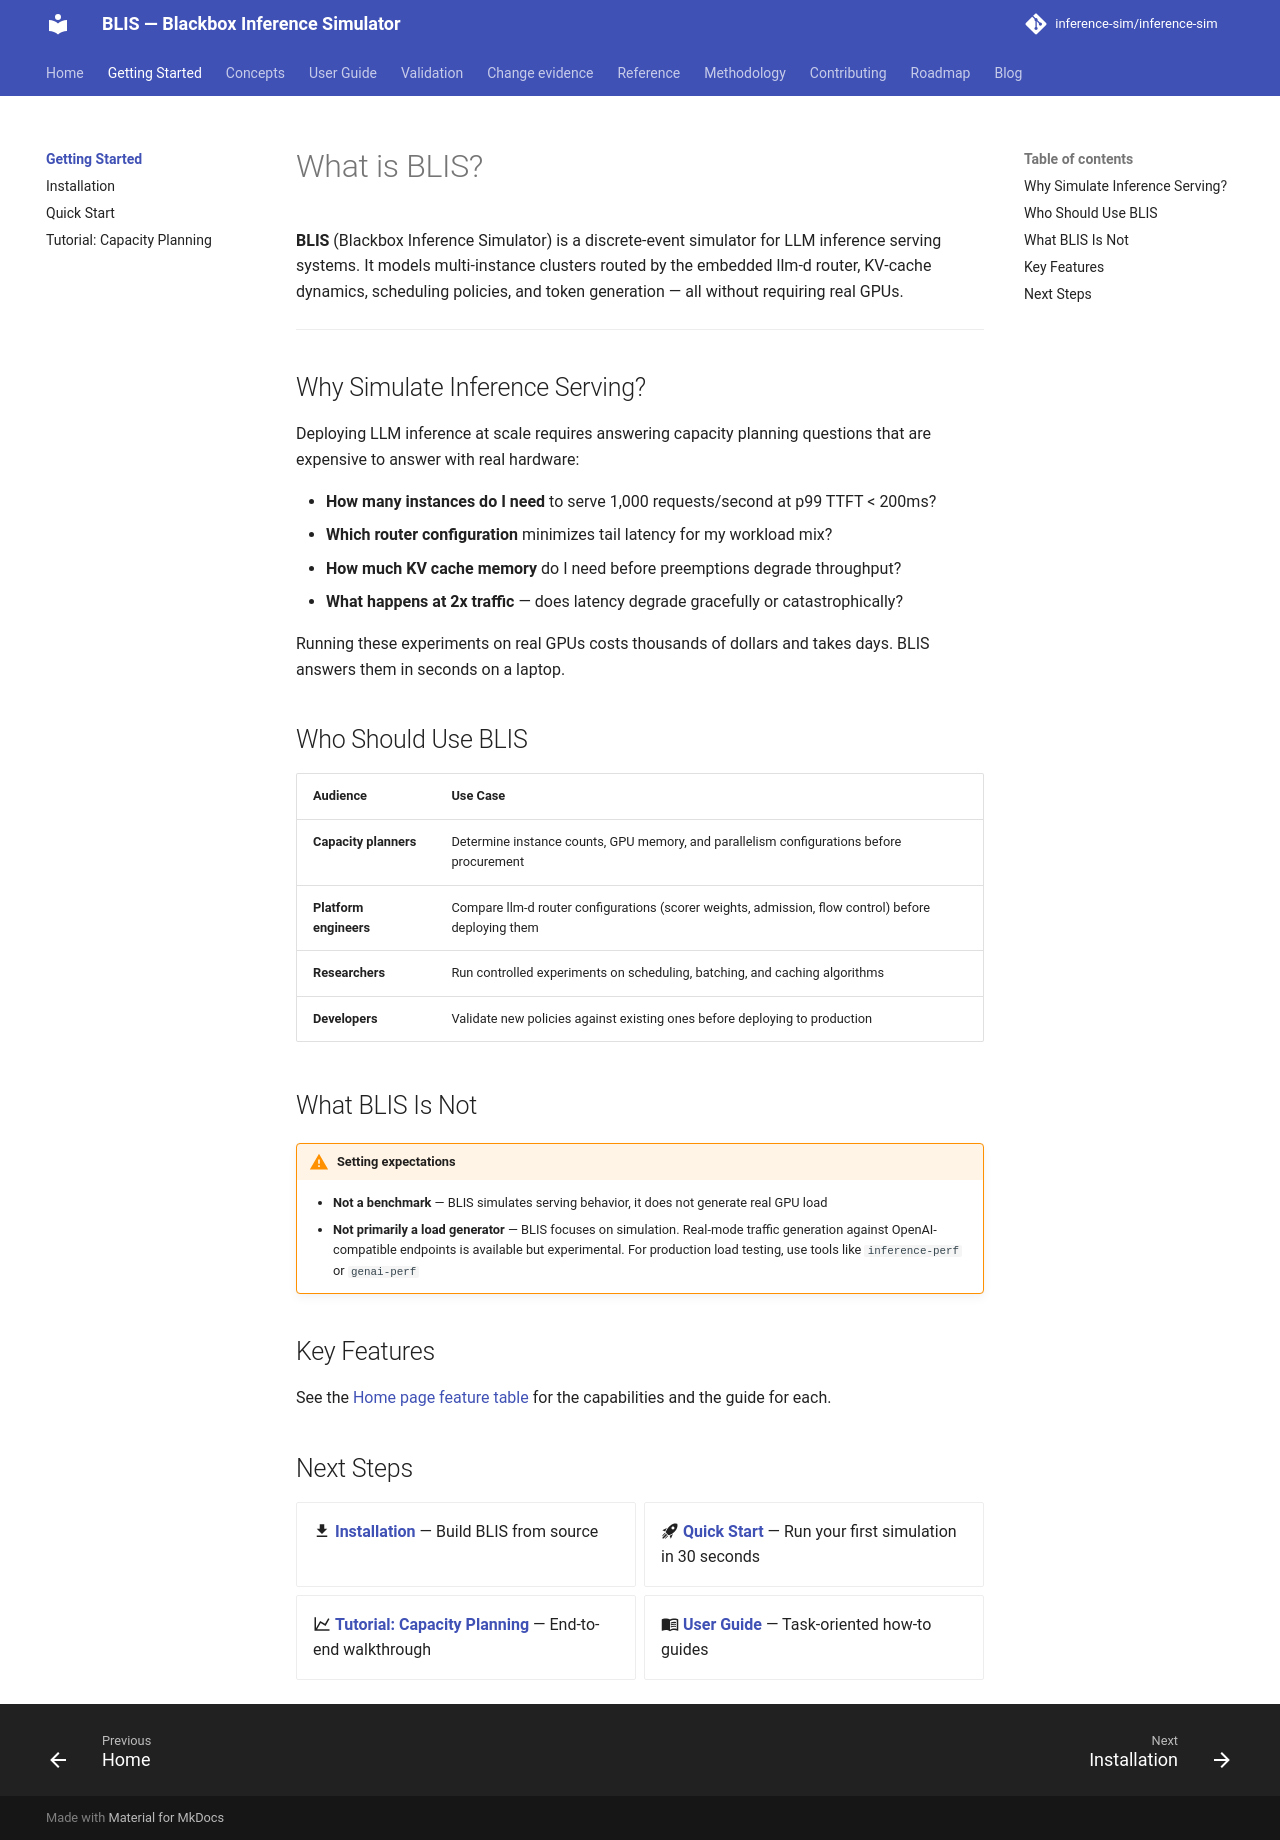

repository: inference-sim/inference-sim · page: 0.18/getting-started/index.html · generator: mkdocs

# What is BLIS?

**BLIS** (Blackbox Inference Simulator) is a discrete-event simulator for LLM inference serving systems. It models multi-instance clusters routed by the embedded llm-d router, KV-cache dynamics, scheduling policies, and token generation — all without requiring real GPUs.

---

## Why Simulate Inference Serving?

Deploying LLM inference at scale requires answering capacity planning questions that are expensive to answer with real hardware:

- **How many instances do I need** to serve 1,000 requests/second at p99 TTFT < 200ms?
- **Which router configuration** minimizes tail latency for my workload mix?
- **How much KV cache memory** do I need before preemptions degrade throughput?
- **What happens at 2x traffic** — does latency degrade gracefully or catastrophically?

Running these experiments on real GPUs costs thousands of dollars and takes days. BLIS answers them in seconds on a laptop.

## Who Should Use BLIS

| Audience | Use Case |
|----------|----------|
| **Capacity planners** | Determine instance counts, GPU memory, and parallelism configurations before procurement |
| **Platform engineers** | Compare llm-d router configurations (scorer weights, admission, flow control) before deploying them |
| **Researchers** | Run controlled experiments on scheduling, batching, and caching algorithms |
| **Developers** | Validate new policies against existing ones before deploying to production |

## What BLIS Is Not

!!! warning "Setting expectations"
    - **Not a benchmark** — BLIS simulates serving behavior, it does not generate real GPU load
    - **Not primarily a load generator** — BLIS focuses on simulation. Real-mode traffic generation against OpenAI-compatible endpoints is available but experimental. For production load testing, use tools like `inference-perf` or `genai-perf`

## Key Features

See the [Home page feature table](../index.md#features) for the capabilities and the guide for each.

## Next Steps

<div class="grid cards" markdown>

- :material-download: **[Installation](installation.md)** — Build BLIS from source
- :material-rocket-launch: **[Quick Start](quickstart.md)** — Run your first simulation in 30 seconds
- :material-chart-line: **[Tutorial: Capacity Planning](tutorial.md)** — End-to-end walkthrough
- :material-book-open-variant: **[User Guide](../guide/index.md)** — Task-oriented how-to guides

</div>
